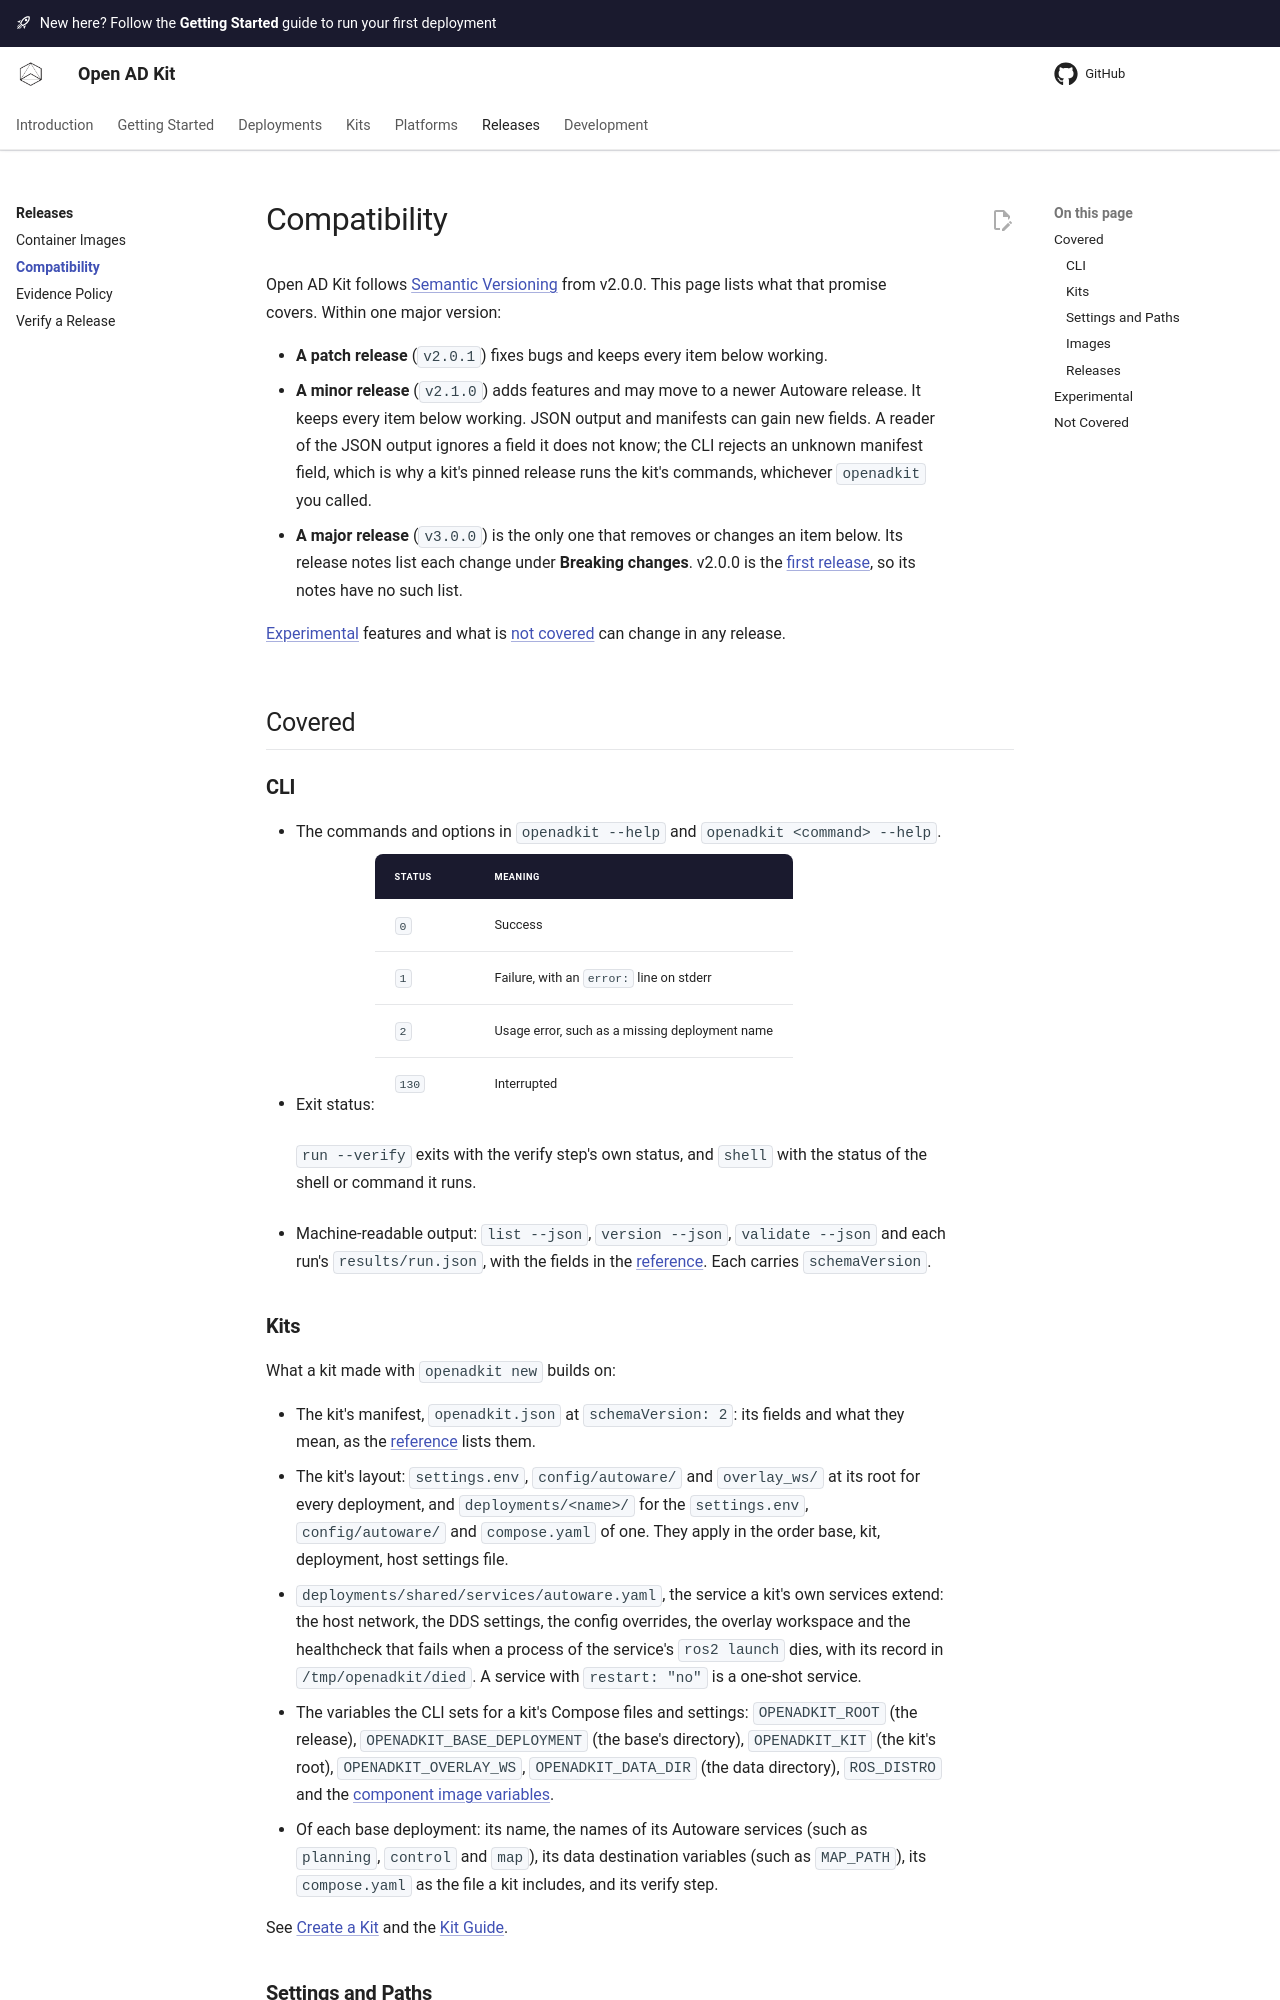

repository: autowarefoundation/openadkit · page: releases/compatibility/index.html · generator: mkdocs

# Compatibility

Open AD Kit follows [Semantic Versioning](https://semver.org/) from v2.0.0.
This page lists what that promise covers. Within one major version:

- **A patch release** (`v2.0.1`) fixes bugs and keeps every item below working.
- **A minor release** (`v2.1.0`) adds features and may move to a newer Autoware
  release. It keeps every item below working. JSON output and manifests can
  gain new fields. A reader of the JSON output ignores a field it does not
  know; the CLI rejects an unknown manifest field, which is why a kit's pinned
  release runs the kit's commands, whichever `openadkit` you called.
- **A major release** (`v3.0.0`) is the only one that removes or changes an item
  below. Its release notes list each change under **Breaking changes**. v2.0.0
  is the [first release](index.md#before-v200), so its notes have no such list.

[Experimental](#experimental) features and what is
[not covered](#not-covered) can change in any release.

## Covered

### CLI

- The commands and options in `openadkit --help` and `openadkit <command> --help`.
- Exit status:

    | Status | Meaning |
    |--------|---------|
    | `0` | Success |
    | `1` | Failure, with an `error:` line on stderr |
    | `2` | Usage error, such as a missing deployment name |
    | `130` | Interrupted |

    `run --verify` exits with the verify step's own status, and `shell` with
    the status of the shell or command it runs.

- Machine-readable output: `list --json`, `version --json`, `validate --json`
  and each run's `results/run.json`, with the fields in the
  [reference](../kits/reference.md#json-output). Each carries `schemaVersion`.

### Kits

What a kit made with `openadkit new` builds on:

- The kit's manifest, `openadkit.json` at `schemaVersion: 2`: its fields and
  what they mean, as the [reference](../kits/reference.md) lists them.
- The kit's layout: `settings.env`, `config/autoware/` and `overlay_ws/` at its
  root for every deployment, and `deployments/<name>/` for the `settings.env`,
  `config/autoware/` and `compose.yaml` of one. They apply in the order base,
  kit, deployment, host settings file.
- `deployments/shared/services/autoware.yaml`, the service a kit's own services
  extend: the host network, the DDS settings, the config overrides, the overlay
  workspace and the healthcheck that fails when a process of the service's
  `ros2 launch` dies, with its record in `/tmp/openadkit/died`. A service with
  `restart: "no"` is a one-shot service.
- The variables the CLI sets for a kit's Compose files and settings:
  `OPENADKIT_ROOT` (the release), `OPENADKIT_BASE_DEPLOYMENT` (the base's
  directory), `OPENADKIT_KIT` (the kit's root), `OPENADKIT_OVERLAY_WS`,
  `OPENADKIT_DATA_DIR` (the data directory), `ROS_DISTRO` and the
  [component image variables](../kits/reference.md#release-manifest).
- Of each base deployment: its name, the names of its Autoware services (such
  as `planning`, `control` and `map`), its data destination variables (such as
  `MAP_PATH`), its `compose.yaml` as the file a kit includes, and its verify
  step.

See [Create a Kit](../kits/create-a-kit.md) and the
[Kit Guide](../kits/kit-guide.md).
